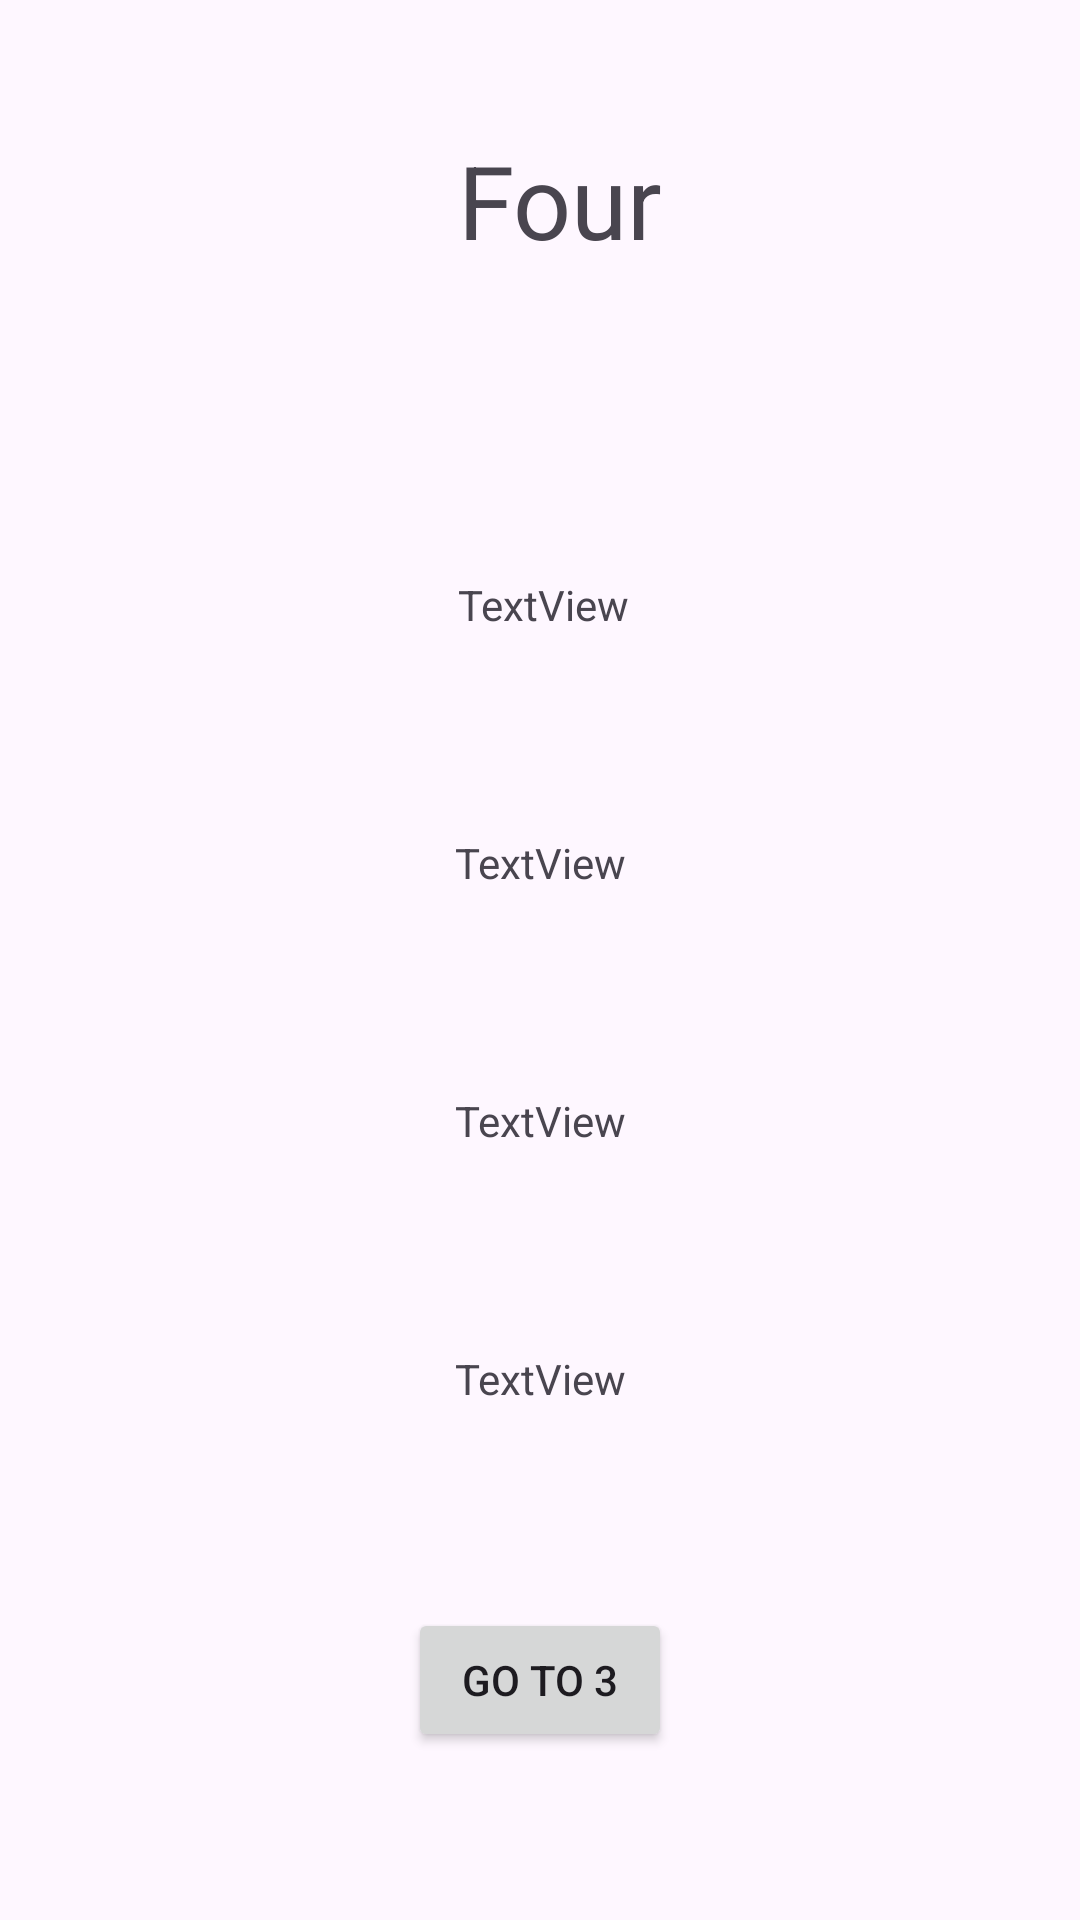

Android layout source for this screen:
<!-- AndroidManifest.xml: application theme Theme.Kotlinpageroutingswithdatatransferstudy -->
<!-- res/layout/activity_page4.xml -->
<?xml version="1.0" encoding="utf-8"?>
<androidx.constraintlayout.widget.ConstraintLayout xmlns:android="http://schemas.android.com/apk/res/android"
    xmlns:app="http://schemas.android.com/apk/res-auto"
    xmlns:tools="http://schemas.android.com/tools"
    android:layout_width="match_parent"
    android:layout_height="match_parent"
    tools:context=".PageActivity4">


    <TextView
        android:id="@+id/textView4"
        android:layout_width="219dp"
        android:layout_height="81dp"
        android:layout_marginTop="44dp"
        android:text="Four"
        android:textAlignment="center"
        android:textSize="34sp"
        app:layout_constraintEnd_toEndOf="parent"
        app:layout_constraintHorizontal_bias="0.545"
        app:layout_constraintStart_toStartOf="parent"
        app:layout_constraintTop_toTopOf="parent" />

    <Button
        android:id="@+id/buttonGoToBack"
        android:layout_width="wrap_content"
        android:layout_height="wrap_content"
        android:layout_marginBottom="56dp"
        android:text="Go To 3"
        app:layout_constraintBottom_toBottomOf="parent"
        app:layout_constraintEnd_toEndOf="parent"
        app:layout_constraintStart_toStartOf="parent" />

    <TextView
        android:id="@+id/nameTextView4"
        android:layout_width="wrap_content"
        android:layout_height="wrap_content"
        android:layout_marginStart="178dp"
        android:layout_marginEnd="176dp"
        android:text="TextView"
        app:layout_constraintBottom_toTopOf="@+id/ageTextView4"
        app:layout_constraintEnd_toEndOf="parent"
        app:layout_constraintStart_toStartOf="parent"
        app:layout_constraintTop_toBottomOf="@+id/textView4"
        app:layout_constraintVertical_bias="0.5" />

    <TextView
        android:id="@+id/ageTextView4"
        android:layout_width="wrap_content"
        android:layout_height="wrap_content"
        android:text="TextView"
        app:layout_constraintBottom_toTopOf="@+id/heightTextView4"
        app:layout_constraintEnd_toEndOf="parent"
        app:layout_constraintHorizontal_bias="0.5"
        app:layout_constraintStart_toStartOf="parent"
        app:layout_constraintTop_toBottomOf="@+id/nameTextView4"
        app:layout_constraintVertical_bias="0.5" />

    <TextView
        android:id="@+id/heightTextView4"
        android:layout_width="wrap_content"
        android:layout_height="wrap_content"
        android:text="TextView"
        app:layout_constraintBottom_toTopOf="@+id/isMarriedTextView4"
        app:layout_constraintEnd_toEndOf="parent"
        app:layout_constraintHorizontal_bias="0.5"
        app:layout_constraintStart_toStartOf="parent"
        app:layout_constraintTop_toBottomOf="@+id/ageTextView4"
        app:layout_constraintVertical_bias="0.5" />

    <TextView
        android:id="@+id/isMarriedTextView4"
        android:layout_width="wrap_content"
        android:layout_height="wrap_content"
        android:text="TextView"
        app:layout_constraintBottom_toTopOf="@+id/buttonGoToBack"
        app:layout_constraintEnd_toEndOf="parent"
        app:layout_constraintHorizontal_bias="0.5"
        app:layout_constraintStart_toStartOf="parent"
        app:layout_constraintTop_toBottomOf="@+id/heightTextView4"
        app:layout_constraintVertical_bias="0.5" />

</androidx.constraintlayout.widget.ConstraintLayout>
<!-- resources referenced by this layout -->
<resources>
  <style name="Theme.Kotlinpageroutingswithdatatransferstudy" parent="Base.Theme.Kotlinpageroutingswithdatatransferstudy" />
  <style name="Base.Theme.Kotlinpageroutingswithdatatransferstudy" parent="Theme.Material3.DayNight.NoActionBar">
          
          
      </style>
</resources>
